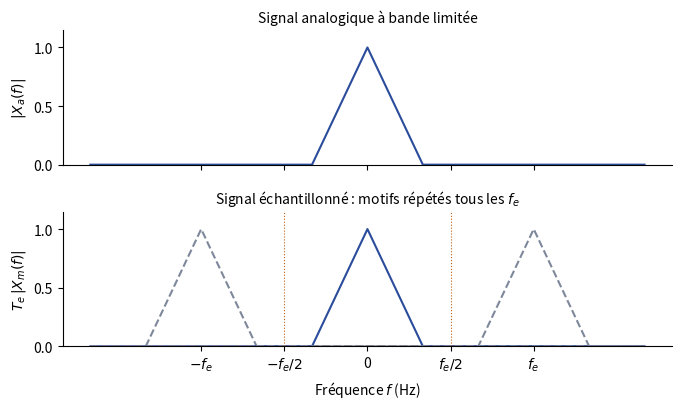

This figure's Python source:
"""TSIG1 ch. 1 — Périodisation du spectre par l'échantillonnage.
D'après les notes de cours [notes, f. 2 r°], redessinée. Spectre triangulaire normalisé (fmax = 1, fe = 3)."""
import numpy as np
import matplotlib
matplotlib.use("Agg")
import matplotlib.pyplot as plt
plt.rcParams.update({"font.family": "sans-serif", "font.size": 10, "svg.fonttype": "none"})

fmax, fe = 1.0, 3.0
f = np.linspace(-5, 5, 2001)
tri = lambda g: np.clip(1 - np.abs(g) / fmax, 0, None)

fig, (a1, a2) = plt.subplots(2, 1, figsize=(7, 4.2), sharex=True)
a1.plot(f, tri(f), color="#2B4C9B")
a1.set_ylabel("$|X_a(f)|$")
a1.set_title("Signal analogique à bande limitée", fontsize=10)
a1.set_xticks([-fmax, fmax]); a1.set_xticklabels([r"$-f_{\max}$", r"$f_{\max}$"])
for k in range(-2, 3):
    a2.plot(f, tri(f - k * fe), color="#2B4C9B" if k == 0 else "#7E889B",
            ls="-" if k == 0 else "--")
for x in (-fe / 2, fe / 2):
    a2.axvline(x, color="#BF6014", lw=0.8, ls=":")
a2.set_ylabel(r"$T_e\,|X_m(f)|$")
a2.set_title("Signal échantillonné : motifs répétés tous les $f_e$", fontsize=10)
a2.set_xticks([-fe, -fe / 2, 0, fe / 2, fe])
a2.set_xticklabels([r"$-f_e$", r"$-f_e/2$", "0", r"$f_e/2$", r"$f_e$"])
a2.set_xlabel("Fréquence $f$ (Hz)")
for a in (a1, a2):
    a.set_ylim(0, 1.15); a.spines[["top", "right"]].set_visible(False)
fig.tight_layout()
fig.savefig("01-periodisation-spectre.svg")
